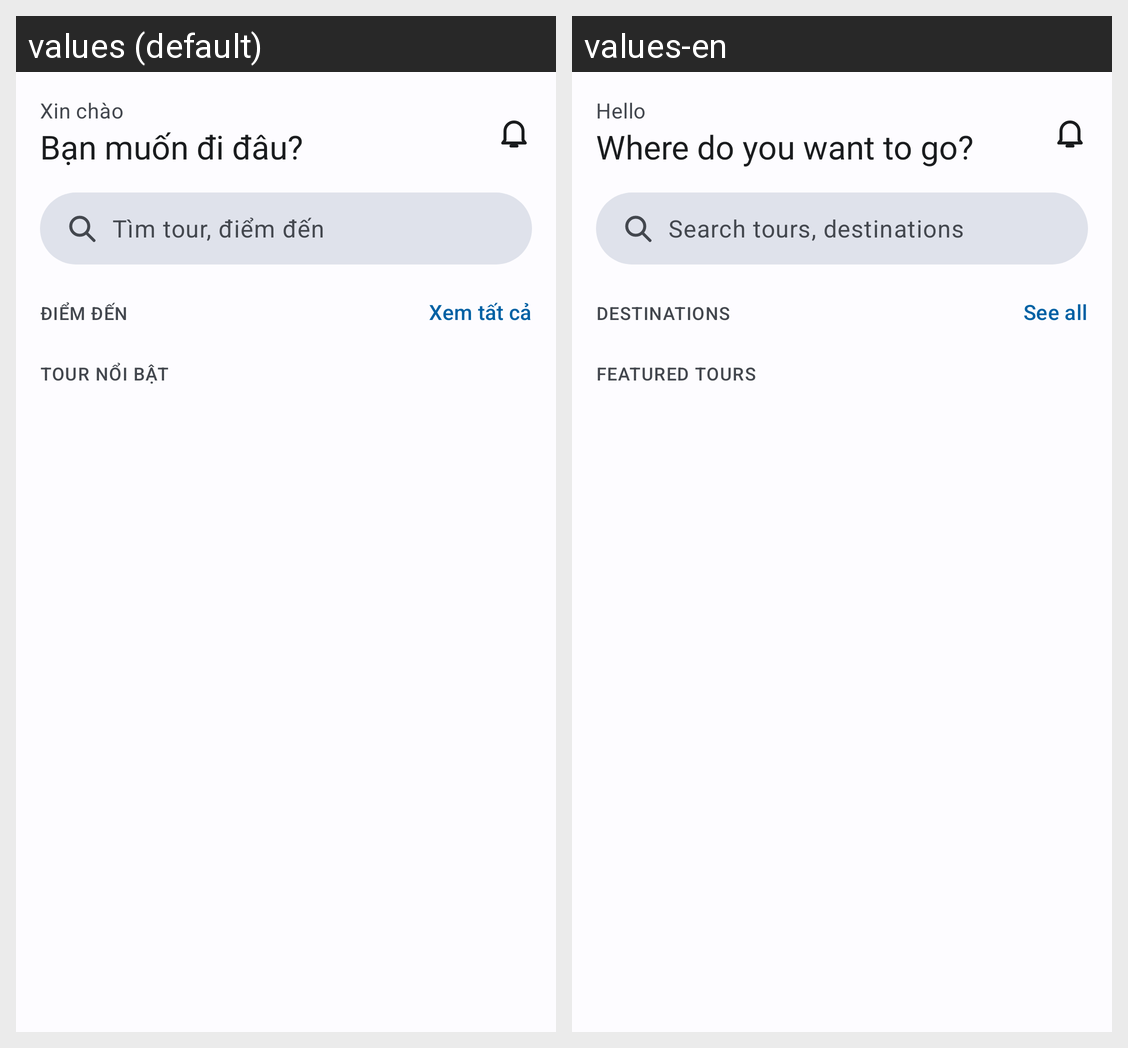

Strings drawn on this Android screen and how each of the app's shown locales translates them:
Android screen res/layout/fragment_a01_trang_chu.xml rendered under 2 locales, left to right: values (default), values-en. Device: Nexus 5 (rendered at 1080×1920; each locale shown at half size, 540×960, under a caption strip naming it); theme Theme.TourApp.
Strings drawn on this screen, with the default value and each locale's value (text and hints the layout hard-codes, and strings that could not be matched under every locale, appear in the picture but are not listed):

a01_xin_chao
  values: Xin chào
  values-en: Hello

a01_ban_muon_di_dau
  values: Bạn muốn đi đâu?
  values-en: Where do you want to go?

a01_tim_nhanh
  values: Tìm tour, điểm đến
  values-en: Search tours, destinations

a01_diem_den
  values: ĐIỂM ĐẾN
  values-en: DESTINATIONS

a01_xem_tat_ca
  values: Xem tất cả
  values-en: See all

a01_tour_noi_bat
  values: TOUR NỔI BẬT
  values-en: FEATURED TOURS
